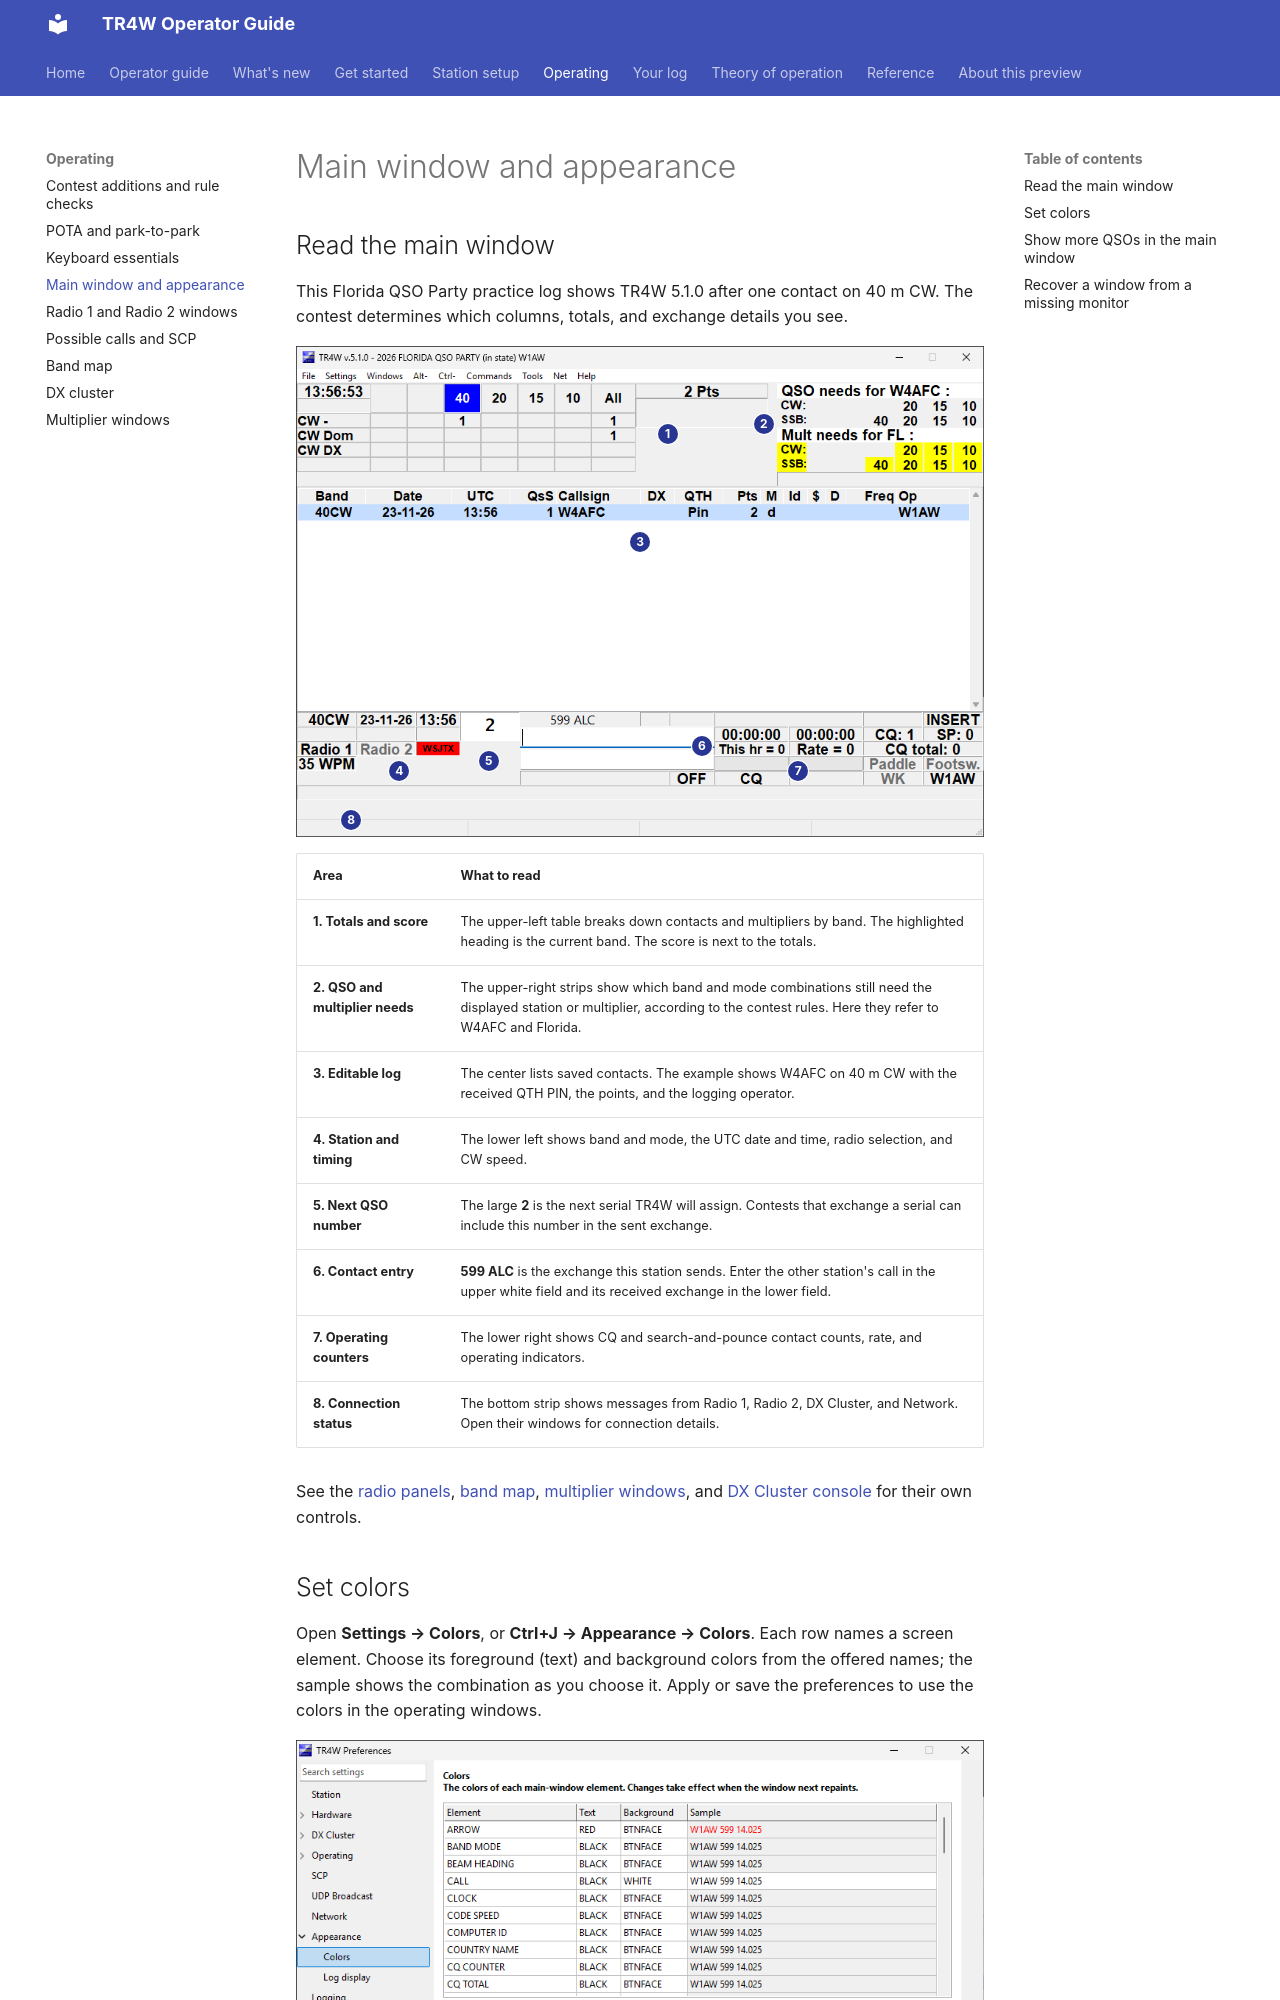

repository: TR4W/TR4W-D12 · page: operating/appearance.html · generator: mkdocs

# Main window and appearance

## Read the main window

This Florida QSO Party practice log shows TR4W 5.1.0 after one contact on 40 m CW. The contest determines which columns, totals, and exchange details you see.

<div class="main-window-key" markdown="1">
[![Open the full-size TR4W main window screenshot](../assets/v5.1.0/main-window.png)](../assets/v5.1.0/main-window.png)
<span style="--x: 54%; --y: 18%" aria-hidden="true">1</span>
<span style="--x: 68%; --y: 16%" aria-hidden="true">2</span>
<span style="--x: 50%; --y: 40%" aria-hidden="true">3</span>
<span style="--x: 15%; --y: 86.5%" aria-hidden="true">4</span>
<span style="--x: 28%; --y: 84.5%" aria-hidden="true">5</span>
<span style="--x: 59%; --y: 81.5%" aria-hidden="true">6</span>
<span style="--x: 73%; --y: 86.5%" aria-hidden="true">7</span>
<span style="--x: 8%; --y: 96.5%" aria-hidden="true">8</span>
</div>

| Area | What to read |
| --- | --- |
| **1. Totals and score** | The upper-left table breaks down contacts and multipliers by band. The highlighted heading is the current band. The score is next to the totals. |
| **2. QSO and multiplier needs** | The upper-right strips show which band and mode combinations still need the displayed station or multiplier, according to the contest rules. Here they refer to W4AFC and Florida. |
| **3. Editable log** | The center lists saved contacts. The example shows W4AFC on 40 m CW with the received QTH PIN, the points, and the logging operator. |
| **4. Station and timing** | The lower left shows band and mode, the UTC date and time, radio selection, and CW speed. |
| **5. Next QSO number** | The large **2** is the next serial TR4W will assign. Contests that exchange a serial can include this number in the sent exchange. |
| **6. Contact entry** | **599 ALC** is the exchange this station sends. Enter the other station's call in the upper white field and its received exchange in the lower field. |
| **7. Operating counters** | The lower right shows CQ and search-and-pounce contact counts, rate, and operating indicators. |
| **8. Connection status** | The bottom strip shows messages from Radio 1, Radio 2, DX Cluster, and Network. Open their windows for connection details. |

See the [radio panels](radio-windows.md), [band map](bandmap.md), [multiplier windows](multipliers.md), and [DX Cluster console](dxcluster.md) for their own controls.
